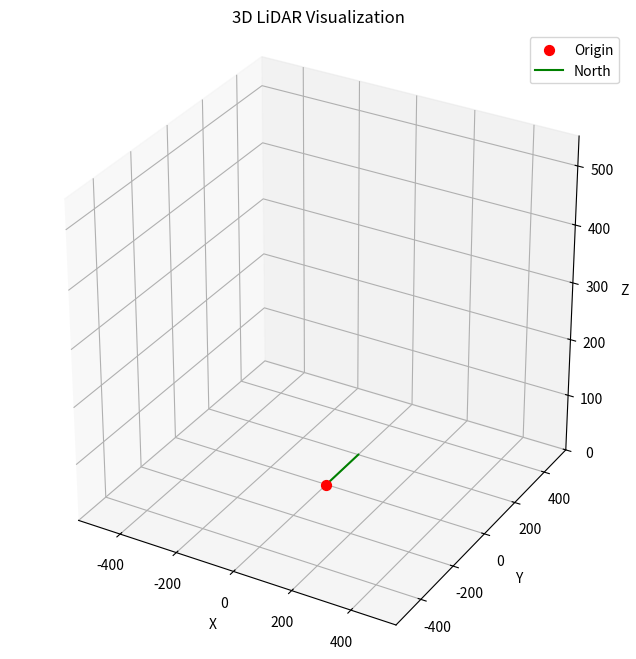

Here is the Python script that generated this plot:
import matplotlib.pyplot as plt
from matplotlib.animation import FuncAnimation
import numpy as np
from mpl_toolkits.mplot3d import Axes3D  # noqa: F401 (needed for 3D plot)

# --- Configurable settings ---
north_direction = np.array([0, 1, 0])  # "North" is along +Y axis
north_length = 200
num_generated_points = 20  # Number of fake scan points

# --- Point generator ---
def generate_points(n=10, radius=500):
    points = []
    for _ in range(n):
        theta = np.random.uniform(0, 2*np.pi)
        phi = np.random.uniform(0, np.pi)
        r = np.random.uniform(0, radius)
        x = r * np.sin(phi) * np.cos(theta)
        y = r * np.sin(phi) * np.sin(theta)
        z = r * np.cos(phi)
        points.append([x, y, z])
    return np.array(points)

# --- Create plot ---
fig = plt.figure(figsize=(8, 8))
ax = fig.add_subplot(111, projection='3d')

# Origin (red dot)
ax.scatter(0, 0, 0, c='red', s=50, label='Origin')

# North direction (green line)
north_end = north_direction / np.linalg.norm(north_direction) * north_length
ax.plot([0, north_end[0]], [0, north_end[1]], [0, north_end[2]], c='green', label='North')

# Generated scan points (blue)
# scan_points = generate_points(num_generated_points, radius=500)
# ax.scatter(scan_points[:, 0], scan_points[:, 1], scan_points[:, 2],
#            c='blue', s=20, label='Detected points')

# --- Axes settings ---
ax.set_xlabel('X')
ax.set_ylabel('Y')
ax.set_zlabel('Z')
ax.set_title('3D LiDAR Visualization')
ax.legend()
ax.set_box_aspect([1, 1, 1])  # Equal aspect ratio

lim = 550
ax.set_xlim([-lim, lim])
ax.set_ylim([-lim, lim])
ax.set_zlim([0, lim])

# Create scan line
scan_line, = ax.plot([], [], [], c='red', label='LiDAR direction', linewidth=2)

# --- Marker storage ---
marker_points = {'x': [], 'y': [], 'z': []}
marker_plot = ax.scatter([], [], [], c='blue', s=30)
marked_angles = set()

# Parameters
scan_length = 550
angle_deg = 0
azimuth_deg = 0
elevation_deg = 0

azimuthArr = [12.183816906767808, 11.673734659516773, 11.163708187012826, 10.653686783246583, 10.143619743535718, 9.6334563595086, 9.123145915741993, 8.612637687094542, 8.10188093151324, 7.59082489012308, 7.079418779552377, 6.567611791913184, 6.0553530880343365, 5.5425917980741035, 5.029277014101795, 4.515357789447174, 4.000783136968601, 3.4855020236033574, 2.969463370129179, 2.4526160499049823, 1.9349088852722887, 1.4162906476032366, 0.8967100563889645, 0.37611577771221827, 359.8544564241243, 359.331680558989, 358.80773669057766, 358.28257327634867, 357.7561387281265, 357.2283814090701, 356.6992496396376, 356.16869170080224, 355.63665583722326, 355.10309026313234, 354.5679431672296, 354.031162720378, 353.4926970806459, 352.9524944029396, 352.41050284639, 351.866670584694, 351.32094581809974, 350.77327678146037, 350.22361176098883, 349.67189910328705, 349.1180872349686, 348.5621246738764, 348.0039600514072, 347.4435421235696, 346.88081979614435, 346.3157421451103, 345.7482584336596, 345.1783181429258, 344.6058709914465, 344.03086696482455, 343.4532563388192, 342.8729897157973, 342.29001805060403, 341.7042926839466, 341.11576537898384, 340.52438835512515]
elevationArr = [-42.90958461648593, -43.123316381419144, -43.33697881853966, -43.550556212004125, -43.76403285099847, -43.977393024281334, -44.19062101407045, -44.40370108968295, -44.616617503116444, -44.829354481648224, -45.04189622373608, -45.2542268918062, -45.466330607925876, -45.67819144650419, -45.88979343041679, -46.10112052443125, -46.31215662920147, -46.52288557691, -46.73329112489716, -46.94335694985872, -47.153066643143745, -47.36240370472544, -47.57135153773624, -47.779893443428755, -47.988012615755665, -48.19569213438122, -48.40291496198597, -48.60966393772746, -48.815921770614395, -49.02167103635856, -49.22689417094628, -49.431573465574814, -49.63569106188957, -49.839228946475835, -50.04216894605295, -50.24449272193889, -50.446181765867685, -50.647217394436666, -50.84758074478378, -51.047252769555556, -51.24621423169916, -51.44444570112193, -51.641927548627244, -51.83863994312373, -52.0345628455126, -52.22967600609167, -52.42395895855472, -52.6173910184933, -52.809951277530104, -53.00161859972962, -53.19237161974484, -53.38218873694769, -53.5710481140298, -53.758927672850874, -53.945805093142866, -54.13165780757236, -54.31646300099631, -54.500197608017864, -54.682838310333175, -54.86436153575917]
i = 0

def update(frame):
    global i
    if i == len(azimuthArr):
        i = 0
    global angle_deg,marked_angles,azimuth_deg,elevation_deg
    azimuth_deg = azimuthArr[i] # stepper
    elevation_deg = elevationArr[i] #servo
    az_rad = np.deg2rad(azimuth_deg)
    el_rad = np.deg2rad(elevation_deg)
    

    x_end = scan_length * np.cos(el_rad) * np.cos(az_rad)
    y_end = scan_length * np.cos(el_rad) * np.sin(az_rad)
    z_end = scan_length * np.sin(el_rad)

    if z_end < 0:
        z_end = -z_end


    scan_line.set_data([0, x_end], [0, y_end])
    scan_line.set_3d_properties([0, z_end])

    if int(azimuth_deg) % 2 == 0 and azimuth_deg not in marked_angles:#Check if global boolean for scanned object is 1 
        marker_points['x'].append(x_end)
        marker_points['y'].append(y_end)
        marker_points['z'].append(z_end)
        marked_angles.add(azimuth_deg)

    marker_plot._offsets3d = (marker_points['x'], marker_points['y'], marker_points['z'])
    i += 1
    return scan_line, marker_plot


# Run animation
ani = FuncAnimation(fig, update, frames=range(0, 360, 3), interval=50, blit=False)
plt.show()
